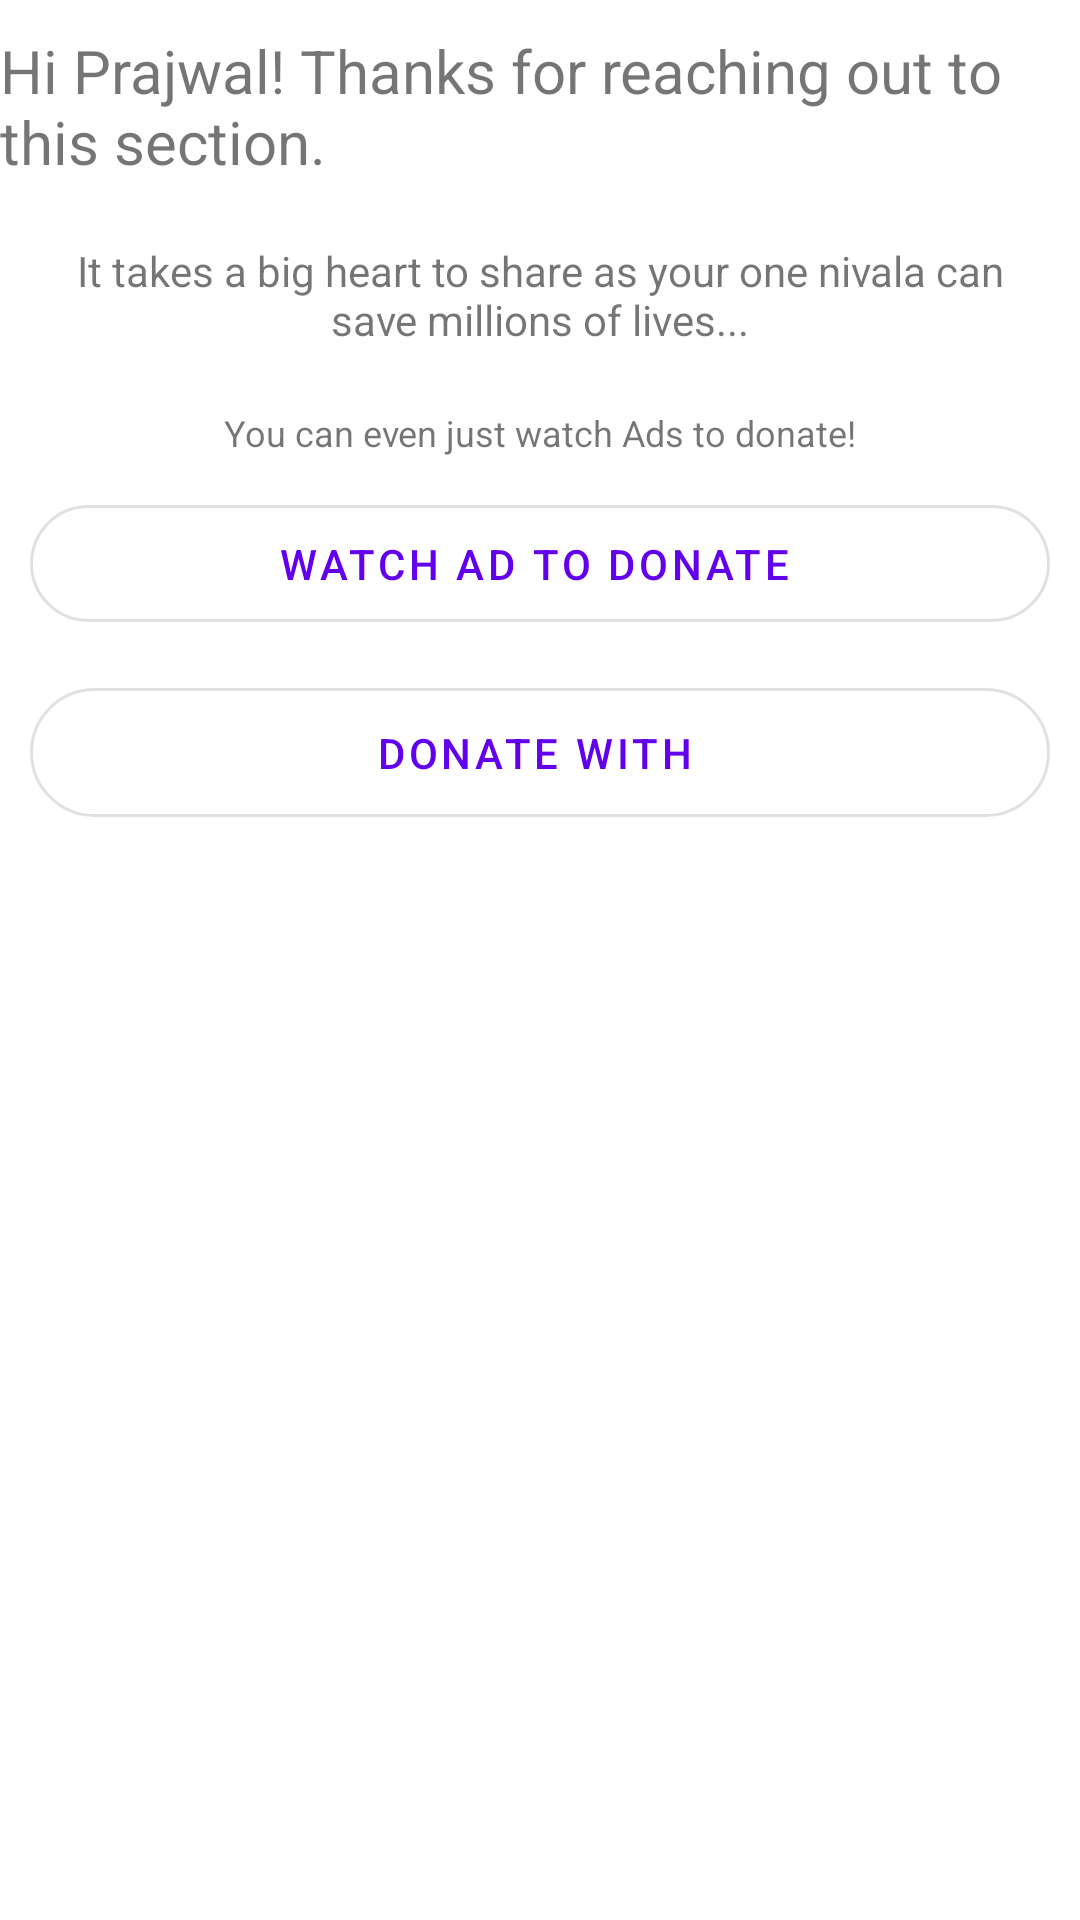

Here is an Android app screen rendered from its layout file. Give the layout XML and the strings, colors and styles it references.
<!-- AndroidManifest.xml: application theme AppTheme -->
<!-- res/layout/fragment_donate.xml -->
<?xml version="1.0" encoding="utf-8"?>
<RelativeLayout xmlns:android="http://schemas.android.com/apk/res/android"
    android:layout_width="match_parent"
    android:layout_height="match_parent"
    xmlns:tools="http://schemas.android.com/tools"
    xmlns:app="http://schemas.android.com/apk/res-auto"
    android:layout_marginHorizontal="10dp">

    <TextView
        android:id="@+id/hi_textview"
        android:layout_width="match_parent"
        android:layout_height="wrap_content"
        android:layout_marginTop="10dp"
        android:text="Hi Prajwal! Thanks for reaching out to this section."
        android:textSize="20sp" />

    <TextView
        android:id="@+id/quote_textview"
        android:layout_width="match_parent"
        android:layout_height="wrap_content"
        android:layout_below="@+id/hi_textview"
        android:layout_marginHorizontal="10dp"
        android:layout_marginTop="20dp"
        android:gravity="center"
        android:text="It takes a big heart to share as your one nivala can save millions of lives..." />

    <androidx.recyclerview.widget.RecyclerView
        android:id="@+id/donate_rv"
        android:layout_width="match_parent"
        android:layout_height="wrap_content"
        android:layout_below="@+id/quote_textview"
        android:layout_marginVertical="10dp"
        android:orientation="horizontal"
        android:scrollbars="horizontal"
        android:fadeScrollbars="false"
        app:layoutManager="androidx.recyclerview.widget.LinearLayoutManager"
        tools:listitem="@layout/donate_image_listitem" />

    <TextView
        android:id="@+id/watchAds_textview"
        android:layout_width="match_parent"
        android:layout_height="wrap_content"
        android:layout_below="@+id/donate_rv"
        android:layout_marginHorizontal="10dp"
        android:layout_marginBottom="10dp"
        android:gravity="center"
        android:textSize="12sp"
        android:text="You can even just watch Ads to donate!" />

    <com.google.android.material.button.MaterialButton
        android:id="@+id/ads_btn"
        android:layout_below="@+id/watchAds_textview"
        style="@style/Widget.MaterialComponents.Button.OutlinedButton.Icon"
        android:layout_width="match_parent"
        android:layout_height="wrap_content"
        android:layout_marginHorizontal="10dp"
        android:gravity="center"
        android:paddingVertical="10dp"
        android:text="Watch Ad to Donate"
        android:textSize="14sp"
        app:cornerRadius="30dp"
        app:icon="@drawable/watch_ads"
        app:iconGravity="textStart"
        android:theme="@style/Theme.MaterialComponents.Light"
        app:iconPadding="10dp" />

    <com.google.android.material.button.MaterialButton
        android:id="@+id/gpay_btn"
        style="@style/Widget.MaterialComponents.Button.OutlinedButton.Icon"
        android:layout_below="@+id/ads_btn"
        android:layout_width="match_parent"
        android:layout_height="wrap_content"
        android:layout_marginHorizontal="10dp"
        android:layout_marginBottom="10dp"
        android:layout_marginTop="10dp"
        android:gravity="center"
        android:paddingVertical="12dp"
        android:text="Donate with"
        android:textSize="14sp"
        app:cornerRadius="30dp"
        app:icon="@drawable/googlepay_button_content"
        android:theme="@style/Theme.MaterialComponents.Light"
        app:iconGravity="textEnd"
        app:iconPadding="10dp"
        app:iconTint="@null" />

</RelativeLayout>
<!-- res/layout/donate_image_listitem.xml (included above) -->
<?xml version="1.0" encoding="utf-8"?>
<androidx.cardview.widget.CardView xmlns:android="http://schemas.android.com/apk/res/android"
    android:layout_width="150dp"
    android:layout_height="150dp"
    xmlns:app="http://schemas.android.com/apk/res-auto"
    android:layout_margin="10dp"
    app:cardCornerRadius="15dp"
    app:cardPreventCornerOverlap="true"
    app:cardElevation="5dp">

    <ImageView
        android:id="@+id/image_donate_item"
        android:layout_width="match_parent"
        android:layout_height="match_parent"
        android:src="@drawable/n25"
        android:scaleType="fitXY"/>

</androidx.cardview.widget.CardView>
<!-- resources referenced by this layout -->
<resources>
  <!-- drawable n25: jpg bitmap (drawable, 122523 bytes) -->
  <style name="AppTheme" parent="Theme.MaterialComponents.Light.NoActionBar">
  
      </style>
</resources>
